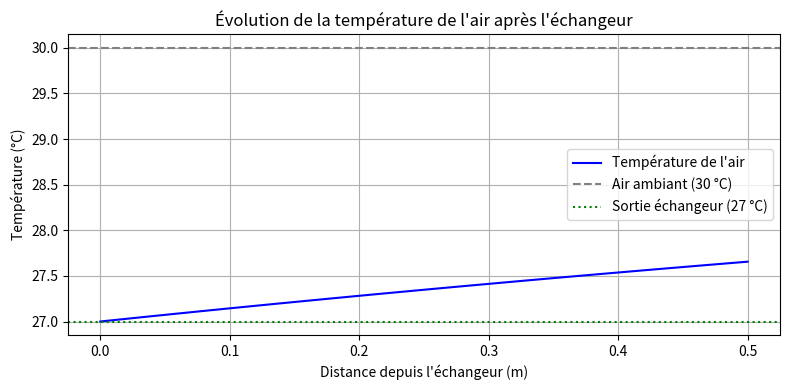

This chart was generated by the following Python code:
# -*- coding: utf-8 -*-
"""
Created on Mon Jun 30 13:41:23 2025

[redacted]
"""

import numpy as np
import matplotlib.pyplot as plt

def simulate_air_cooling(CFM=45, diameter=0.4, h=10, 
                         T_amb=30, T_out=27, length=0.5, steps=100):
    """
    Simule la remontée en température d'un jet d'air refroidi sur une distance donnée.

    Paramètres :
    - CFM : débit d'air en Cubic Feet per Minute
    - diameter : diamètre du conduit (m)
    - h : coefficient de convection (W/m²·K)
    - T_amb : température ambiante (°C)
    - T_out : température à la sortie de l’échangeur (°C)
    - length : distance à simuler (m)
    - steps : nombre de points de discrétisation
    """
    # Constantes physiques
    rho_air = 1.2      # kg/m³
    c_air = 1000       # J/kg·K

    # Conversion du débit CFM -> m³/s
    m3_per_s = CFM * 0.0283 / 60
    m_dot_air = m3_per_s * rho_air  # kg/s

    # Périmètre du jet cylindrique
    P = np.pi * diameter  # périmètre (m)

    # Discrétisation de la distance
    x = np.linspace(0, length, steps)

    # Formule exponentielle : modèle 1D simplifié
    factor = -h * P / (m_dot_air * c_air)
    T_x = T_amb - (T_amb - T_out) * np.exp(factor * x)

    # Affichage
    plt.figure(figsize=(8, 4))
    plt.plot(x, T_x, label="Température de l'air", color='blue')
    plt.axhline(T_amb, color='gray', linestyle='--', label=f"Air ambiant ({T_amb} °C)")
    plt.axhline(T_out, color='green', linestyle=':', label=f"Sortie échangeur ({T_out} °C)")
    plt.xlabel("Distance depuis l'échangeur (m)")
    plt.ylabel("Température (°C)")
    plt.title("Évolution de la température de l'air après l'échangeur")
    plt.grid(True)
    plt.legend()
    plt.tight_layout()
    plt.show()

# Exemple d'utilisation
simulate_air_cooling()
